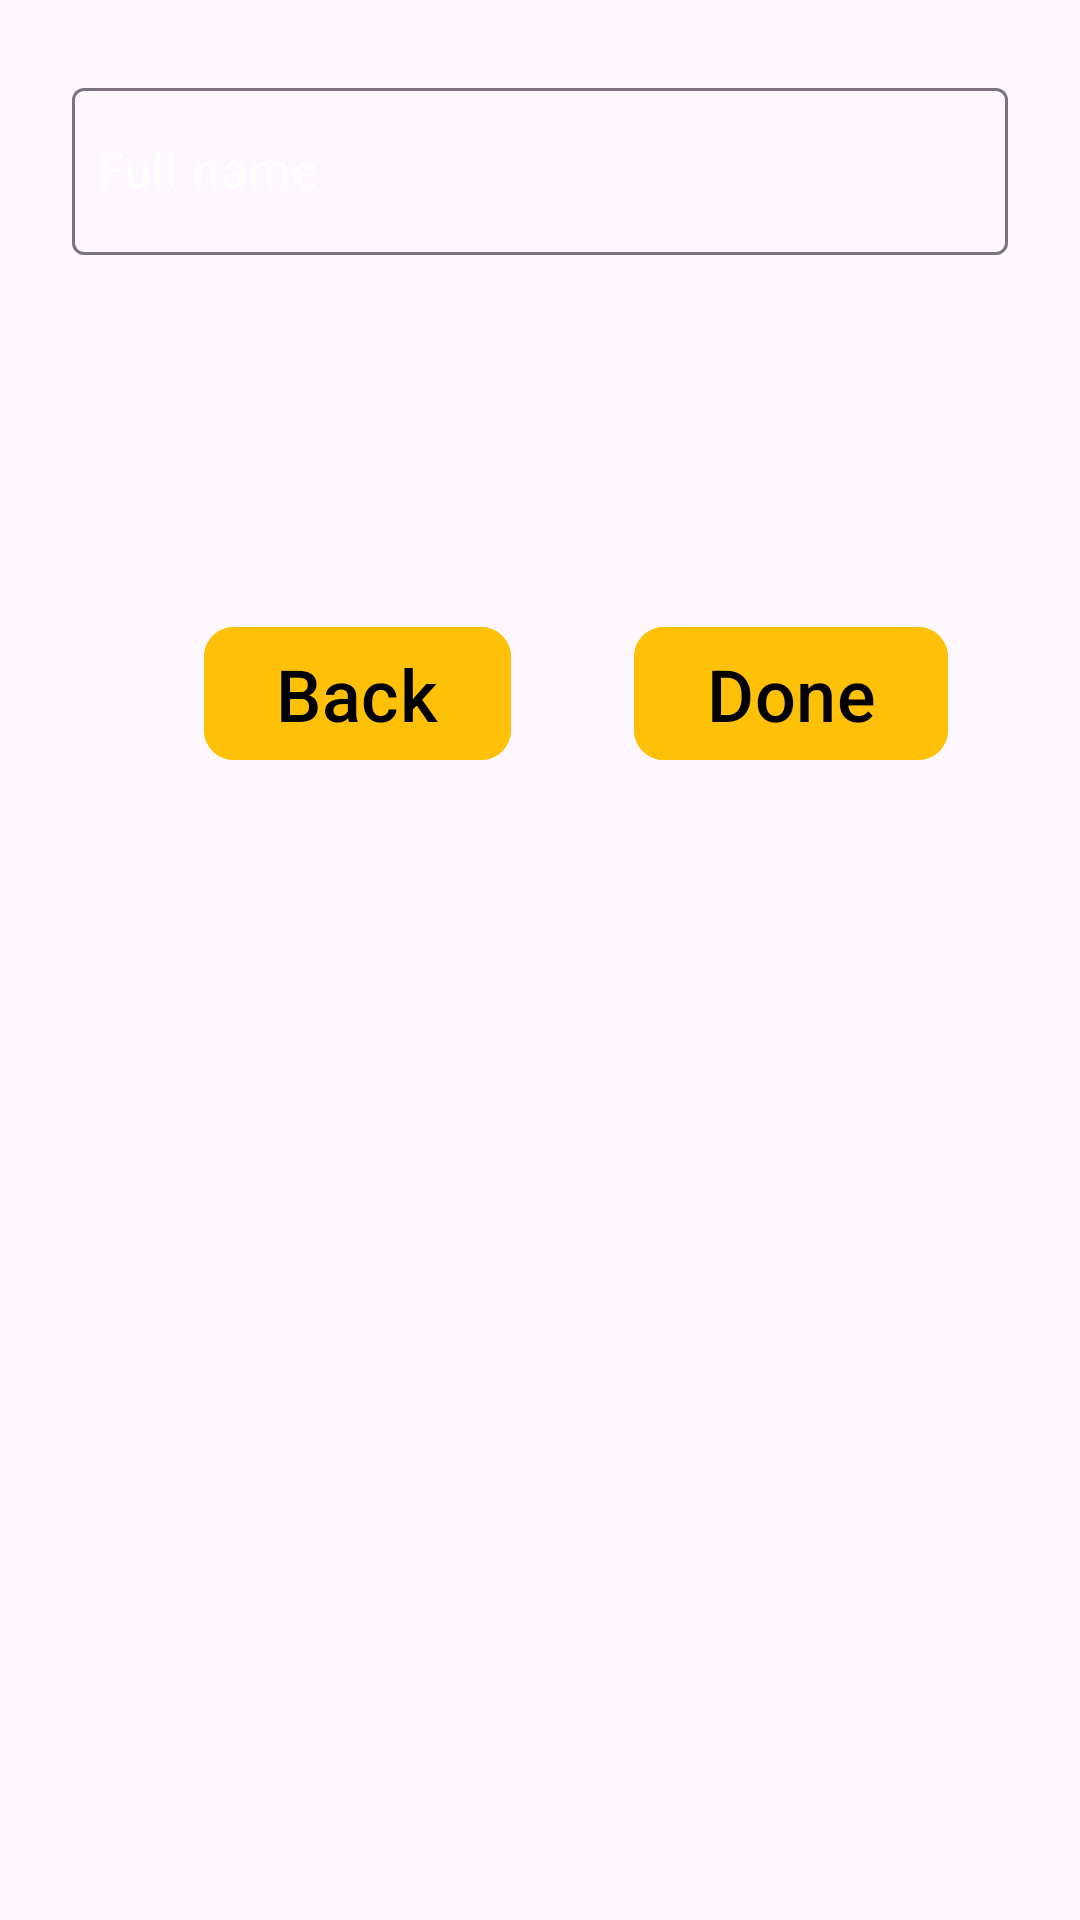

Here is an Android app screen rendered from its layout file. Give the layout XML and the strings, colors and styles it references.
<!-- AndroidManifest.xml: application theme Theme.myApp -->
<!-- res/layout/activity_sign_up.xml -->
<?xml version="1.0" encoding="utf-8"?>
<androidx.constraintlayout.widget.ConstraintLayout xmlns:android="http://schemas.android.com/apk/res/android"
    xmlns:app="http://schemas.android.com/apk/res-auto"
    xmlns:tools="http://schemas.android.com/tools"
    android:layout_width="match_parent"
    android:layout_height="match_parent"
    android:background="@drawable/landing_page_background"
    tools:context="com.example.myApp.ui.activities.SignUpActivity">


    <com.google.android.material.textfield.TextInputLayout
        android:id="@+id/edt_username"
        android:layout_width="match_parent"
        android:layout_height="wrap_content"
        android:layout_margin="24dp"
        android:hint="@string/full_name_hint"
        app:hintTextColor="@color/white"
        app:cursorColor="@color/white"
        android:textColorHint="@color/white"
        android:maxLines="1"
        android:singleLine="true"
        app:endIconMode="clear_text"
        app:layout_constraintEnd_toEndOf="parent"
        app:layout_constraintStart_toStartOf="parent"
        app:layout_constraintTop_toTopOf="parent" >

        <com.google.android.material.textfield.TextInputEditText
            android:id="@+id/editText"
            android:layout_width="match_parent"
            android:layout_height="wrap_content"
            android:inputType="text"
            android:drawablePadding="8dp"
            android:maxLines="1"
            android:paddingEnd="8dp"
            android:paddingStart="8dp"
            android:textColor="@android:color/white" />

    </com.google.android.material.textfield.TextInputLayout>

    <androidx.constraintlayout.widget.ConstraintLayout
        android:id="@+id/inner_constraint_layout"
        android:layout_width="match_parent"
        android:layout_height="200dp"
        android:layout_marginStart="24dp"
        android:layout_marginTop="16dp"
        android:layout_marginEnd="24dp"
        android:visibility="gone"
        app:layout_constraintEnd_toEndOf="parent"
        app:layout_constraintStart_toStartOf="parent"
        app:layout_constraintTop_toBottomOf="@id/edt_username">

        <ImageView
            android:id="@+id/img_profile_photo"
            android:layout_width="80dp"
            android:layout_height="80dp"
            android:layout_marginStart="8dp"
            android:layout_marginTop="8dp"
            android:background="@drawable/background_to_image"
            android:src="@drawable/default_profile_icon_foreground"
            app:layout_constraintStart_toStartOf="parent"
            app:layout_constraintTop_toTopOf="parent" />

        <EditText
            android:id="@+id/edt_emailaddress"
            android:layout_width="0dp"
            android:layout_height="wrap_content"
            android:layout_marginStart="16dp"
            android:layout_marginTop="4dp"
            android:layout_marginEnd="16dp"
            android:hint="@string/hint_your_email_address"
            android:textColor="@color/white"
            android:textColorHint="@color/white"
            android:singleLine="true"
            app:layout_constraintEnd_toEndOf="parent"
            app:layout_constraintStart_toEndOf="@+id/img_profile_photo"
            app:layout_constraintTop_toTopOf="parent" />

        <EditText
            android:id="@+id/edt_emailpassword"
            android:layout_width="0dp"
            android:layout_height="wrap_content"
            android:layout_marginStart="16dp"
            android:layout_marginEnd="16dp"
            android:hint="@string/hint_your_password"
            android:textColorHint="@color/white"
            android:textColor="@color/white"
            android:singleLine="true"
            android:password="true"
            app:layout_constraintEnd_toEndOf="parent"
            app:layout_constraintStart_toEndOf="@+id/img_profile_photo"
            app:layout_constraintTop_toBottomOf="@+id/edt_emailaddress" />

        <TextView
            android:id="@+id/edt_country_code"
            android:layout_width="40dp"
            android:layout_height="wrap_content"
            android:layout_marginStart="16dp"
            android:layout_marginTop="24dp"
            android:text="+91"
            android:textSize="20dp"
            android:padding="2dp"
            android:textColor="@color/white"
            android:textColorHint="@color/white"
            app:layout_constraintStart_toStartOf="parent"
            app:layout_constraintTop_toBottomOf="@+id/img_profile_photo"
            app:layout_constraintEnd_toStartOf="@+id/edt_phonenumber"/>

        <EditText
            android:id="@+id/edt_phonenumber"
            android:layout_width="0dp"
            android:layout_height="wrap_content"
            android:layout_marginStart="20dp"
            android:layout_marginTop="16dp"
            android:layout_marginEnd="16dp"
            android:hint="@string/hint_phone_optional"
            android:textColorHint="@color/white"
            android:textColor="@color/white"
            android:inputType="number"
            android:singleLine="true"
            app:layout_constraintEnd_toEndOf="parent"
            app:layout_constraintStart_toEndOf="@+id/edt_country_code"
            app:layout_constraintTop_toBottomOf="@+id/img_profile_photo" />

        <TextView
            android:id="@+id/txt_currency_suggestion"
            android:layout_width="wrap_content"
            android:layout_height="wrap_content"
            android:layout_marginTop="16dp"
            android:text="@string/i_use_rupee_as_my_currency"
            android:textStyle="bold"
            android:textColor="@color/white"
            app:layout_constraintEnd_toEndOf="parent"
            app:layout_constraintStart_toStartOf="parent"
            app:layout_constraintTop_toBottomOf="@+id/edt_country_code" />


    </androidx.constraintlayout.widget.ConstraintLayout>


    <com.google.android.material.button.MaterialButton
        android:id="@+id/btn_back"
        android:layout_width="wrap_content"
        android:layout_height="wrap_content"
        android:text="@string/back_btn"
        android:textSize="24sp"
        app:cornerRadius="10dp"
        android:textColor="@color/black"
        android:backgroundTint="#FFC107"
        app:layout_goneMarginTop="120dp"
        android:layout_marginStart="44dp"
        app:layout_constraintLeft_toLeftOf="@id/edt_username"
        app:layout_constraintTop_toBottomOf="@id/inner_constraint_layout" />

    <com.google.android.material.button.MaterialButton
        android:id="@+id/btn_done"
        android:layout_width="wrap_content"
        android:layout_height="wrap_content"
        android:text="@string/done_btn"
        android:textSize="24sp"
        app:cornerRadius="10dp"
        android:textColor="@color/black"
        android:backgroundTint="#FFC107"
        android:layout_marginEnd="44dp"

        app:layout_constraintBottom_toBottomOf="@id/btn_back"
        app:layout_constraintRight_toRightOf="parent"
        app:layout_constraintTop_toTopOf="@id/btn_back" />


</androidx.constraintlayout.widget.ConstraintLayout>
<!-- resources referenced by this layout -->
<resources>
  <color name="black">#FF000000</color>
  <color name="white">#FFFFFFFF</color>
  <!-- drawable background_to_image (drawable) -->
  <?xml version="1.0" encoding="utf-8"?>
  <shape xmlns:android="http://schemas.android.com/apk/res/android"
      android:shape="rectangle">
      <stroke android:color="@color/white"
          android:width="3dp"/>
  
      <corners android:radius="10dp"/>
  </shape>
  <!-- drawable default_profile_icon_foreground (drawable) -->
  <vector xmlns:android="http://schemas.android.com/apk/res/android"
      android:width="80dp"
      android:height="80dp"
      android:viewportWidth="15"
      android:viewportHeight="15"
      android:tint="#DB9F47">
    <group android:scaleX="0.48786923"
        android:scaleY="0.48786923"
        android:translateX="1"
        android:translateY="1.8">
      <path
          android:fillColor="@android:color/white"
          android:pathData="M3,4V1h2v3h3v2H5v3H3V6H0V4H3zM6,10V7h3V4h7l1.83,2H21c1.1,0 2,0.9 2,2v12c0,1.1 -0.9,2 -2,2H5c-1.1,0 -2,-0.9 -2,-2V10H6zM13,19c2.76,0 5,-2.24 5,-5s-2.24,-5 -5,-5s-5,2.24 -5,5S10.24,19 13,19zM9.8,14c0,1.77 1.43,3.2 3.2,3.2s3.2,-1.43 3.2,-3.2s-1.43,-3.2 -3.2,-3.2S9.8,12.23 9.8,14z"/>
    </group>
  </vector>
  <string name="back_btn">Back</string>
  <string name="done_btn">Done</string>
  <string name="full_name_hint">Full name</string>
  <string name="hint_phone_optional">Phone #(optional)</string>
  <string name="hint_your_email_address">Your email Address</string>
  <string name="hint_your_password">Your password</string>
  <string name="i_use_rupee_as_my_currency">I use Rupee as my currency</string>
  <style name="Theme.myApp" parent="Base.Theme.myApp" />
  <style name="Base.Theme.myApp" parent="Theme.Material3.DayNight.NoActionBar">
          
          
      </style>
</resources>
